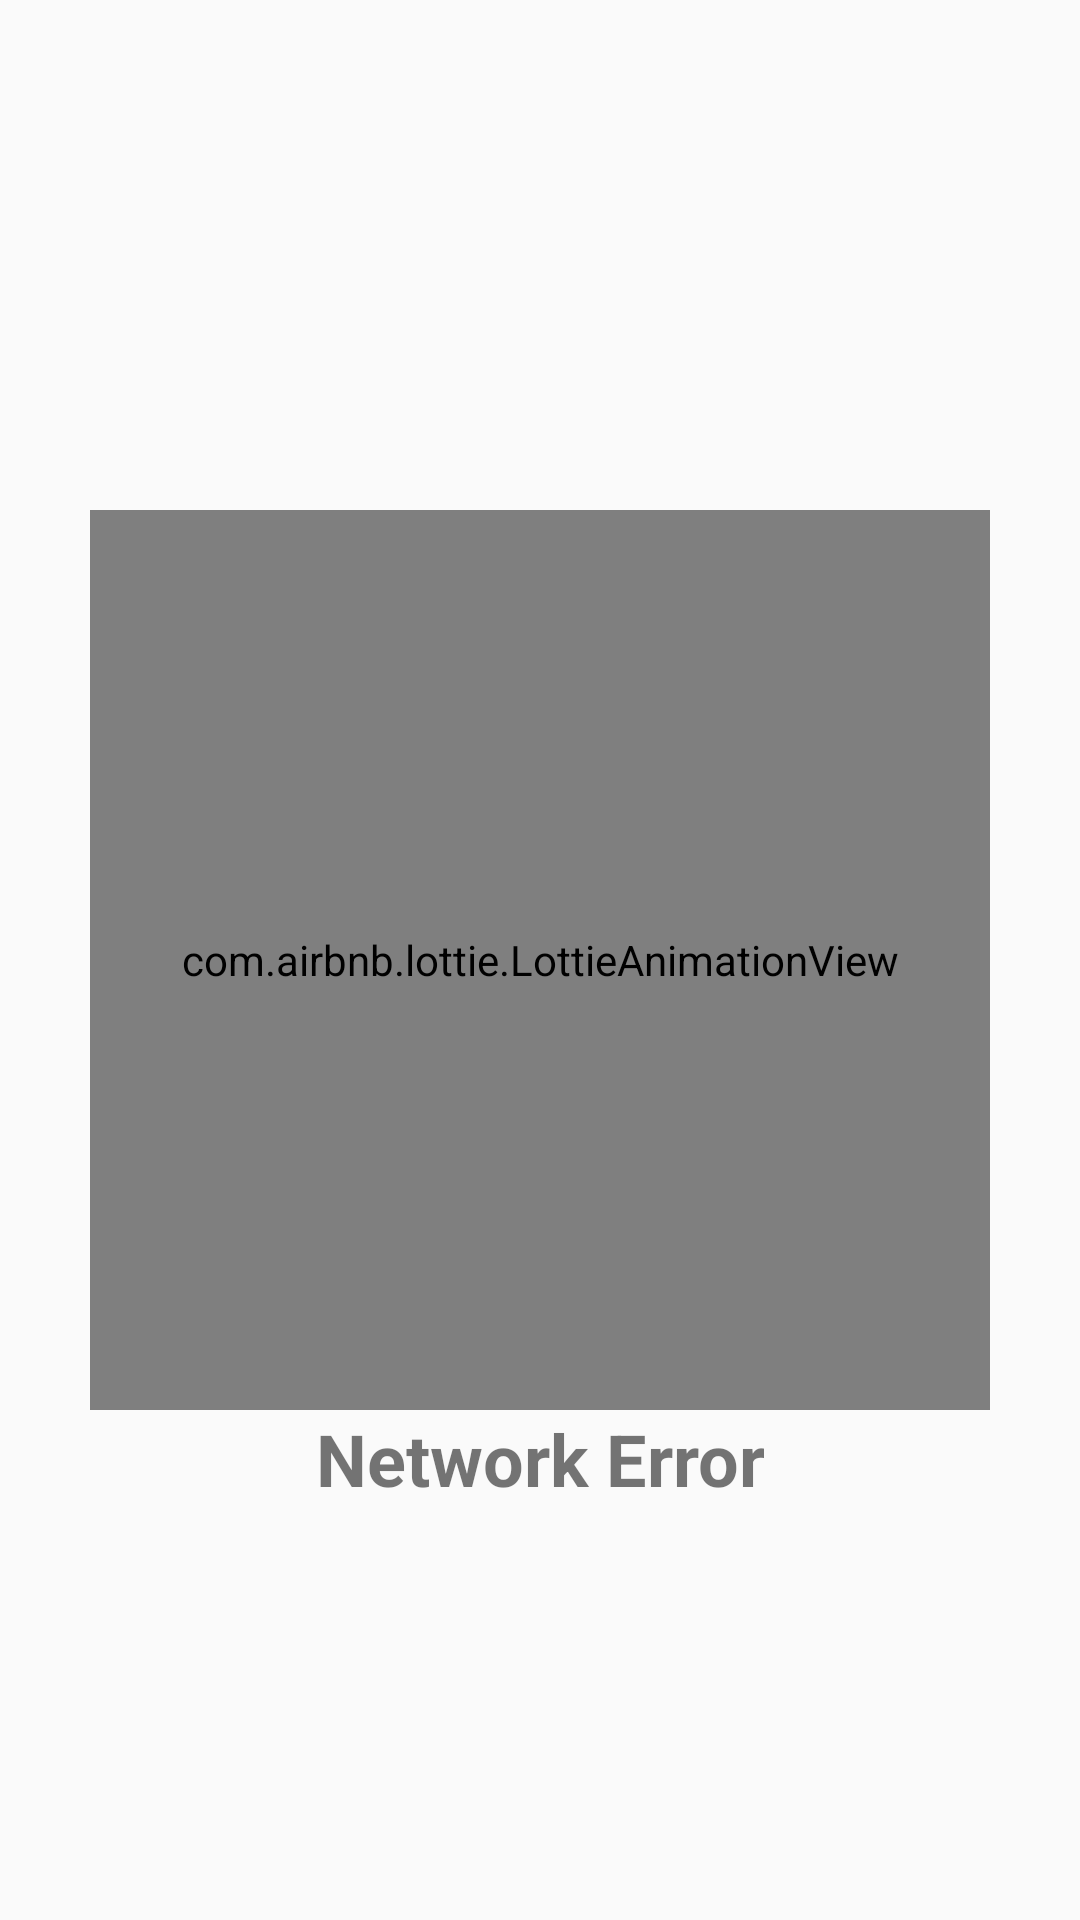

Produce the Android XML layout that renders to this screen, including the resource entries it uses.
<!-- AndroidManifest.xml: application theme AppTheme -->
<!-- res/layout/fragment_download_error.xml -->
<?xml version="1.0" encoding="utf-8"?>
<layout
    xmlns:android="http://schemas.android.com/apk/res/android"
    xmlns:app="http://schemas.android.com/apk/res-auto"
    xmlns:tools="http://schemas.android.com/tools"
    tools:context=".presentation.downloading.DownloadingErrorFragment"
    >

    <androidx.constraintlayout.widget.ConstraintLayout
        android:layout_width="match_parent"
        android:layout_height="match_parent"
        android:layout_margin="@dimen/sm_margin"
        >

        <com.airbnb.lottie.LottieAnimationView
            android:id="@+id/lav_error"
            android:layout_width="300dp"
            android:layout_height="300dp"
            app:layout_constraintBottom_toBottomOf="parent"
            app:layout_constraintEnd_toEndOf="parent"
            app:layout_constraintStart_toStartOf="parent"
            app:layout_constraintTop_toTopOf="parent"
            app:lottie_autoPlay="true"
            app:lottie_fileName="network-error.json"
            app:lottie_loop="true"
            app:lottie_speed="1.25"
            />

        <TextView
            android:layout_width="wrap_content"
            android:layout_height="wrap_content"
            android:layout_marginTop="@dimen/sm_margin"
            app:layout_constraintEnd_toEndOf="parent"
            app:layout_constraintStart_toStartOf="parent"
            app:layout_constraintTop_toBottomOf="@+id/lav_error"
            android:text="@string/fragment_downloading_error_string"
            style="@style/TextParams.Value"
            />

    </androidx.constraintlayout.widget.ConstraintLayout>

</layout>
<!-- resources referenced by this layout -->
<resources>
  <string name="fragment_downloading_error_string">Network Error</string>
  <style name="TextParams.Value">
          <item name="android:textStyle">bold</item>
      </style>
  <style name="AppTheme" parent="Theme.AppCompat.Light.NoActionBar">
          
          <item name="colorPrimary">@color/colorPrimary</item>
          <item name="colorPrimaryDark">@color/colorPrimaryDark</item>
          <item name="colorAccent">@color/colorAccent</item>
      </style>
  <color name="colorPrimary">#008577</color>
  <color name="colorPrimaryDark">#00574B</color>
  <color name="colorAccent">#D81B60</color>
</resources>
